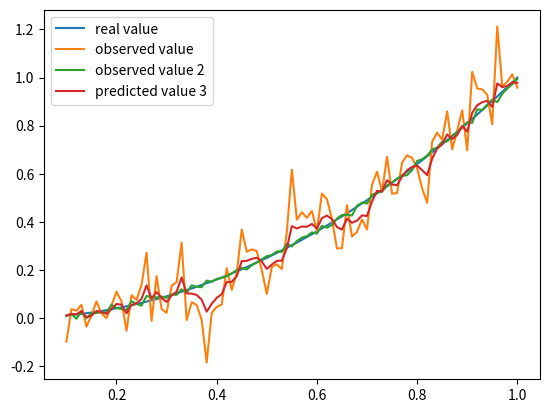

Source code (Python):
import numpy as np
import matplotlib.pyplot as plt

# 时间序列
time = np.arange(0.1, 1, 0.01)
time = np.insert(time, len(time), 1)
length = len(time)

# 真实信号x
x = time ** 2
# 观测值y，带有正态分布的噪音 # 实际在大多数时候，观测值（信号）是杂乱无章的
y = x + np.random.normal(0, 0.1, size=length)
y2 = x + np.random.normal(0, 0.01, size=length)

Y = np.vstack([y, y2])


def Model_1():
    # 滤波算法
    # 【预测方程，观测方程】怎么写
    # 【观测方程】好写，Y(K)=X(K)+R R~N(0,1) Q和R的选择非常重要，但是得多次调试
    # 【预测方程】不好写，在这里大概可以猜是线性增长，但是大多数问题，信号是杂乱无章的，怎么办

    # 模型一，最粗糙的模型
    # X(K)=X(K-1)+Q f(X)系数为1的线性函数
    # Y(K)=X(K)+R   h(X)系数为1的线性函数
    # 猜 Q~N(0,1)
    F1 = np.array([1]).reshape(-1, 1)  # f(X)系数
    H1 = np.array([1]).reshape(-1, 1)  # h(X)系数
    # 调整Q和R
    Q1 = np.array([1]).reshape(-1, 1)  # Q的方差 调为0.01
    R1 = np.array([1]).reshape(-1, 1)  # R的方差 调为0.01

    X_plus1 = np.zeros(shape=length)

    # 设置初值，假设X_plus1[0]~N(0.01,0.01^2)，对初值比较自信，方差小一些
    X_plus1[0] = 0.01
    P_plus1 = 0.01 ** 2

    # 卡尔曼滤波算法
    # X(K)minus=F*X(K-1)plus K时刻先验分布的均值
    # P(K)minus=F*P(K-1)plus*F'+Q K时刻先验分布的方差
    # K=P(K)minus*H*inv(H*P(K)minus*H'+R) 卡尔曼增益
    # X(K)plus=X(K)minus+K*(y(k)-H*X(K)minus) K时刻的后验分布的均值
    # P(K)plus=(1-K*H)*P(K)minus K时刻后验分布的方差
    for i in range(1, length):
        # 预测步
        X_minus1 = F1.dot(X_plus1[i - 1])  # 通过k-1步后验的均值预测出k步的先验均值
        # Q1 = np.asarray(np.abs(np.random.normal(0, 0.5))).reshape(-1, 1)
        P_minus = F1.dot(P_plus1).dot(F1.T) + Q1  # 通过k-1步的后验方差预测k步的先验方差
        # 更新步
        # 卡尔曼增益
        K1 = P_minus.dot(H1.T).dot(np.linalg.inv(H1.dot(P_minus).dot(H1.T) + R1))
        X_plus1[i] = X_minus1 + K1.dot(y[i] - H1.dot(X_minus1))  # 用k步的先验均值和方差得到k步的后验方差
        P_plus1 = (1 - K1.dot(H1)).dot(P_minus)  # 用k步的先验方差得到k步的后验方差
    return X_plus1
    # plt.plot(time, x, label="real value")
    # plt.plot(time, y, label="observed value")
    # plt.plot(time, X_plus1, label="predicted value")
    # plt.legend()
    # plt.show()


# 模型二
# X(K)=X(K-1)+X’(K-1)*dt+X''(K-1)*dt^2*(1/2!)+Q2 f(X)为一个二阶的泰勒展开
# Y(K)=X(K)+R2   h(X)系数为1的线性函数
# 此时模型的状态变量 X = [X(K) X'(K) X''(K)].T 【列向量】
# Y(K)=H*X+R2 H=[1 0 0] 【行向量】
# X(K)=X(K-1)+X’(K-1)*dt+X''(K-1)*dt^2*(1/2!)+Q2
# X'(K)=0*X(K-1)+X’(K-1)+X''(K-1)*dt+Q3 对dt求导
# X''(K)=0*X(K-1)+0*X’(K-1)+X''(K-1)+Q4 对dt求导 和模型1类似，这个模型建立的很粗糙

# 有一个假设，信号是多项式函数，多次求导后总会比较平缓，就会与粗糙的高阶假设类似
# 所以对导数建立平稳的随机过程的模型比直接多项式函数建立平稳模型要好，除非信号是一个指数的，怎么求导都是指数
# 而X’‘(K)=X’‘(K-1)+Q4正是描述平缓的随机过程，这种建模相对精细一些，使用范围也较广
# 如果信号是指数，就不太好用了，但一般不太可能
# F = 1 dt 0.5*dt^2
#     0 1  dt
#     0 0  1
# H = [1 0 0]
# Q = Q2 0  0
#     0  Q3 0
#     0  0  Q4 预测噪声的协方差矩阵

# R2 观测只有一个，没有协方差矩阵。如果观测有两个，就应该写成协方差矩阵，但是这里只有一个
def Model_2():
    dt = time[1] - time[0]
    # 若dt特别小【传感器采样频率比较快】，dt的三次方、四次方、五次方……会导致精度丢失，认为是零
    # 从而丢失一个维度
    F2 = np.array([
        [1, dt, 0.5 * dt ** 2],
        [0, 1, dt],
        [0, 0, 1]
    ])
    H2 = np.array([[1, 0, 0]])  # 两层括号才是(1,3)向量，单层括号就是个(3,)
    # X(K)的噪声变化，X(K-1)的噪声如何变化，应该建立一个Q2的协方差矩阵
    Q2 = np.array([
        [1, 0, 0],
        [0, 0.01, 0],
        [0, 0, 0.0001]
    ])
    R2 = 20
    # 初值以及方差
    X_plus2 = np.zeros(shape=(3, length))
    X_plus2[0][0] = 0.01
    X_plus2[1][0] = 0
    X_plus2[2][0] = 0
    P_plus2 = np.array([
        [0.01, 0, 0],
        [0, 0.01, 0],
        [0, 0, 0.0001],
    ])
    for i in range(1, length):
        # 预测步
        # 因为通过[:,i-1]选出来的实际是个行向量,所以要加T转置为列向量
        X_minus2 = F2.dot(X_plus2[:, i - 1].T)
        P_minus2 = F2.dot(P_plus2).dot(F2.T) + Q2
        # 更新步 可以dot一个数字
        K2 = P_minus2.dot(H2.T).dot(np.linalg.inv((H2.dot(P_minus2).dot(H2.T) + R2)))
        # 因为通过[:,i]接收的其实是一个行向量，所以要把列向量转置，或者也可以用flatten或ravel对数组进行扁平化操作
        X_plus2[:, i] = (X_minus2 + K2.dot(y[i] - H2.dot(X_minus2).T)).T
        P_plus2 = (np.eye(3) - K2.dot(H2)).dot(P_minus2)
    return X_plus2[0]


# 问题2 两个传感器，进行滤波
# Y1(K)=X(K)+R
# Y2(K)=X(K)+R
# 模型一 H=[1 1].T 【列向量】X=X(K)
# 模型二 H = 1 0 0 X = [X(K) X'(K) X''(K)].T
#           1 0 0

def Model_3():
    dt = time[1] - time[0]
    # 若dt特别小【传感器采样频率比较快】，dt的三次方、四次方、五次方……会导致精度丢失，认为是零
    # 从而丢失一个维度
    F3 = np.array([
        [1, dt, 0.5 * dt ** 2],
        [0, 1, dt],
        [0, 0, 1]
    ])
    H3 = np.array([[1, 0, 0], [1, 0, 0]])  # 两层括号才是(1,3)向量，单层括号就是个(3,)
    # X(K)的噪声变化，X(K-1)的噪声如何变化，应该建立一个Q2的协方差矩阵
    Q3 = np.array([
        [1, 0, 0],
        [0, 0.01, 0],
        [0, 0, 0.0001]
    ])
    R3 = np.array([
        [3, 0],
        [0, 3],
    ])
    # 初值以及方差
    X_plus3 = np.zeros(shape=(3, length))
    X_plus3[0][0] = 0.01
    X_plus3[1][0] = 0
    X_plus3[2][0] = 0
    P_plus3 = np.array([
        [0.01, 0, 0],
        [0, 0.01, 0],
        [0, 0, 0.0001],
    ])
    for i in range(1, length):
        # 预测步
        # 因为通过[:,i-1]选出来的实际是个行向量,所以要加T转置为列向量
        X_minus3 = F3.dot(X_plus3[:, i - 1].T)
        P_minus3 = F3.dot(P_plus3).dot(F3.T) + Q3
        # 更新步 可以dot一个数字
        K3 = P_minus3.dot(H3.T).dot(np.linalg.inv((H3.dot(P_minus3).dot(H3.T) + R3)))
        # 因为通过[:,i]接收的其实是一个行向量，所以要把列向量转置，或者也可以用flatten或ravel对数组进行扁平化操作
        X_plus3[:, i] = (X_minus3 + K3.dot(Y[:, i] - H3.dot(X_minus3).T)).T
        P_plus3 = (np.eye(3) - K3.dot(H3)).dot(P_minus3)

    return X_plus3[0]


M_1 = Model_1()
M_2 = Model_2()
M_3 = Model_3()

plt.plot(time, x, label="real value")
plt.plot(time, y, label="observed value")
# plt.plot(time, M_1, label="predicted value 1")  # 模型一是粗糙的状态方程
# plt.plot(time, M_2, label="predicted value 2")  # 模型二是精细的状态方程
plt.plot(time, y2, label="observed value 2")    # 模型三的另一个观测值
plt.plot(time, M_3, label="predicted value 3")  # 模型三是两个传感器滤波
plt.legend()
plt.show()
